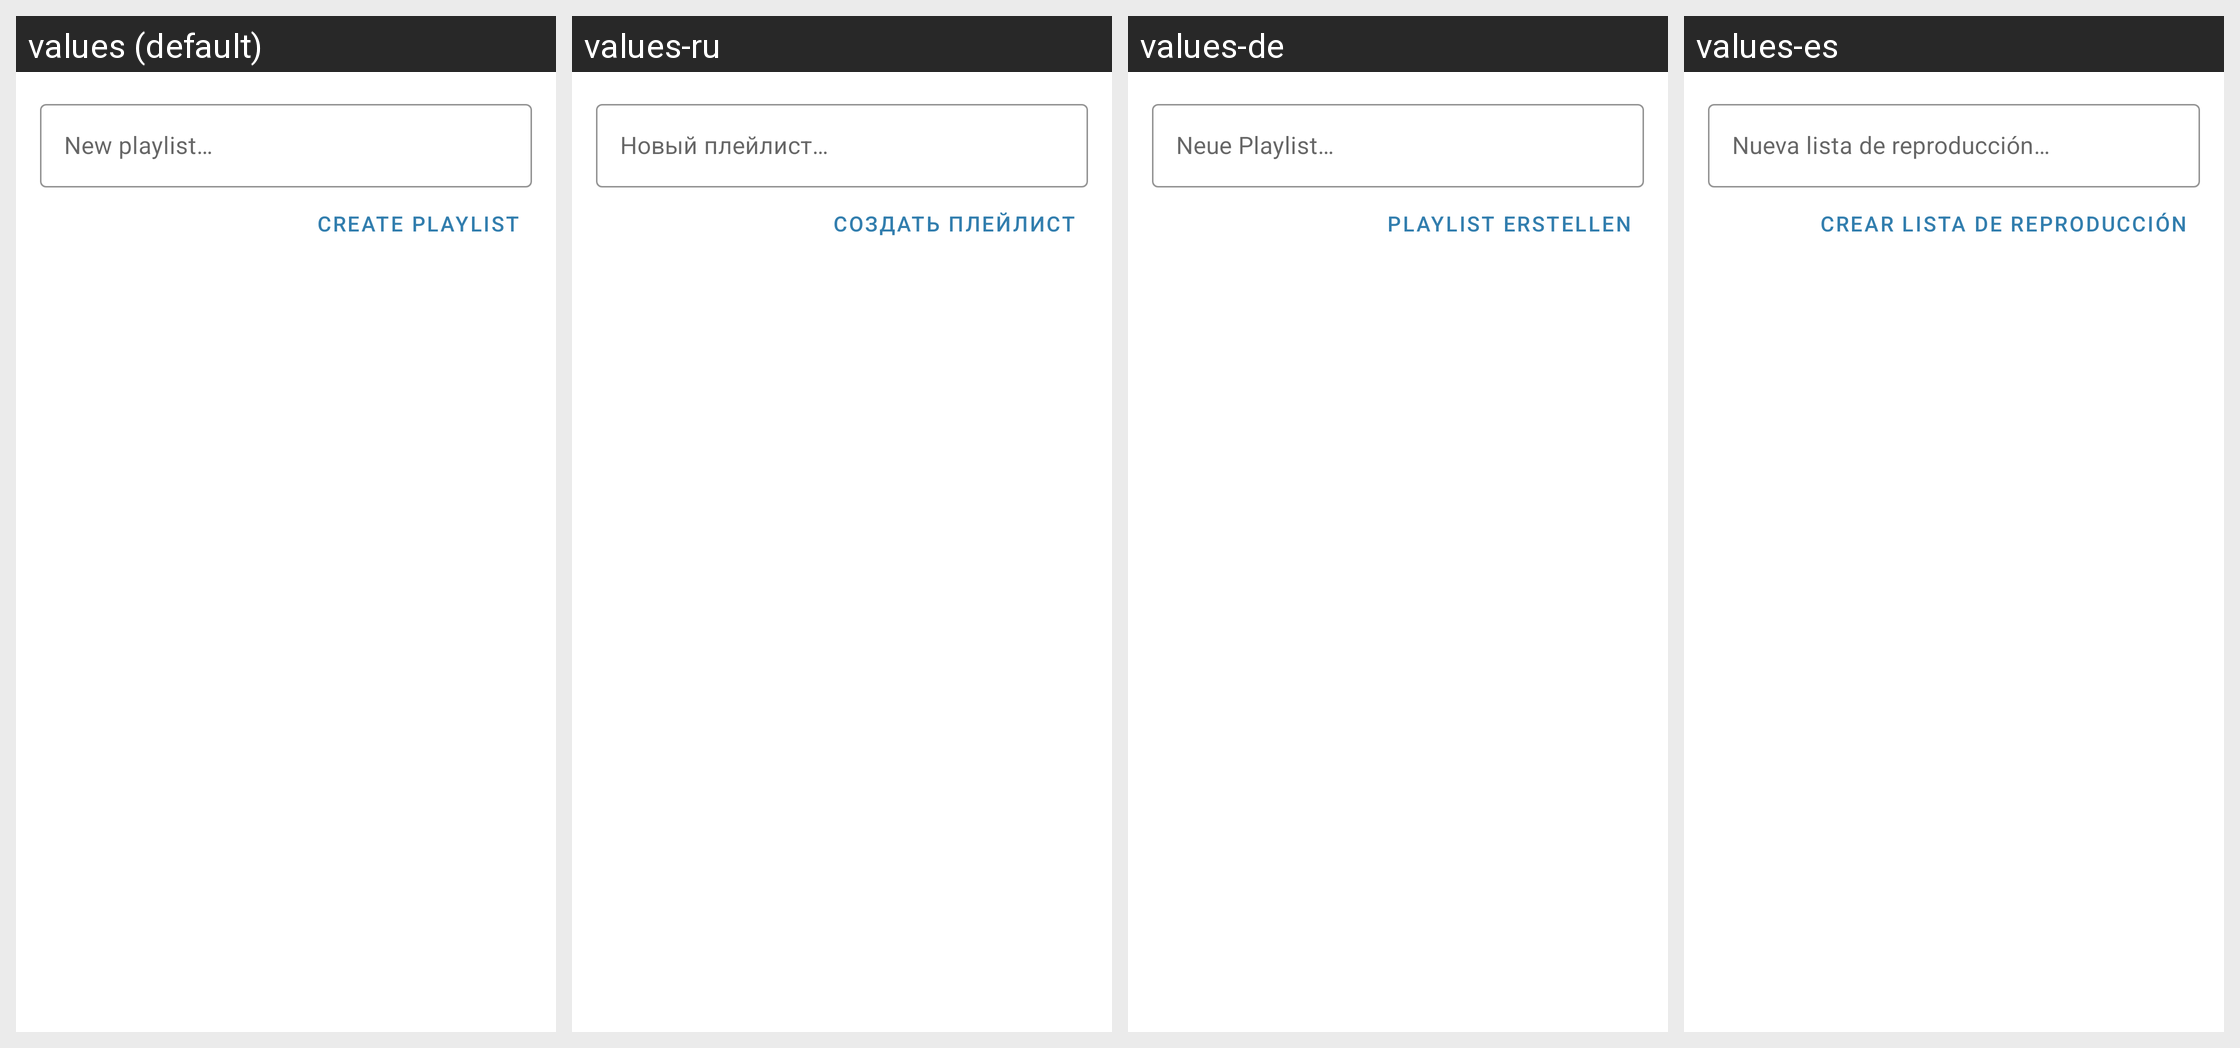

Locale-by-locale string values for the Android screen shown in this grid:
Android screen res/layout/dialog_add_to_playlist.xml rendered under 4 locales, left to right: values (default), values-ru, values-de, values-es. Device: Nexus 5 (rendered at 1080×1920; each locale shown at half size, 540×960, under a caption strip naming it); theme AppTheme.
Other locales in the repository, not shown: values-fr, values-gl, values-hr, values-in, values-it, values-ja, values-nb-rNO, values-nl, values-pl, values-si, values-zh-rCN.
Strings drawn on this screen, with the default value and each locale's value (text and hints the layout hard-codes, and strings that could not be matched under every locale, appear in the picture but are not listed):

playlist_add_to_new
  values: New playlist…
  values-ru: Новый плейлист…
  values-de: Neue Playlist…
  values-es: Nueva lista de reproducción…

playlist_add_to_create
  values: Create playlist
  values-ru: Создать плейлист
  values-de: Playlist erstellen
  values-es: Crear lista de reproducción
